Run: headless pygame with SDL's dummy video driver; simulated clock (each Clock.tick advances the game by its frame time, no real sleeping); random seed 0; keys injected as events and as key.get_pressed() state; mouse plan: one left click at the window centre at the start of phase 2, then a move to the lower-right quarter at the start of phase 3.
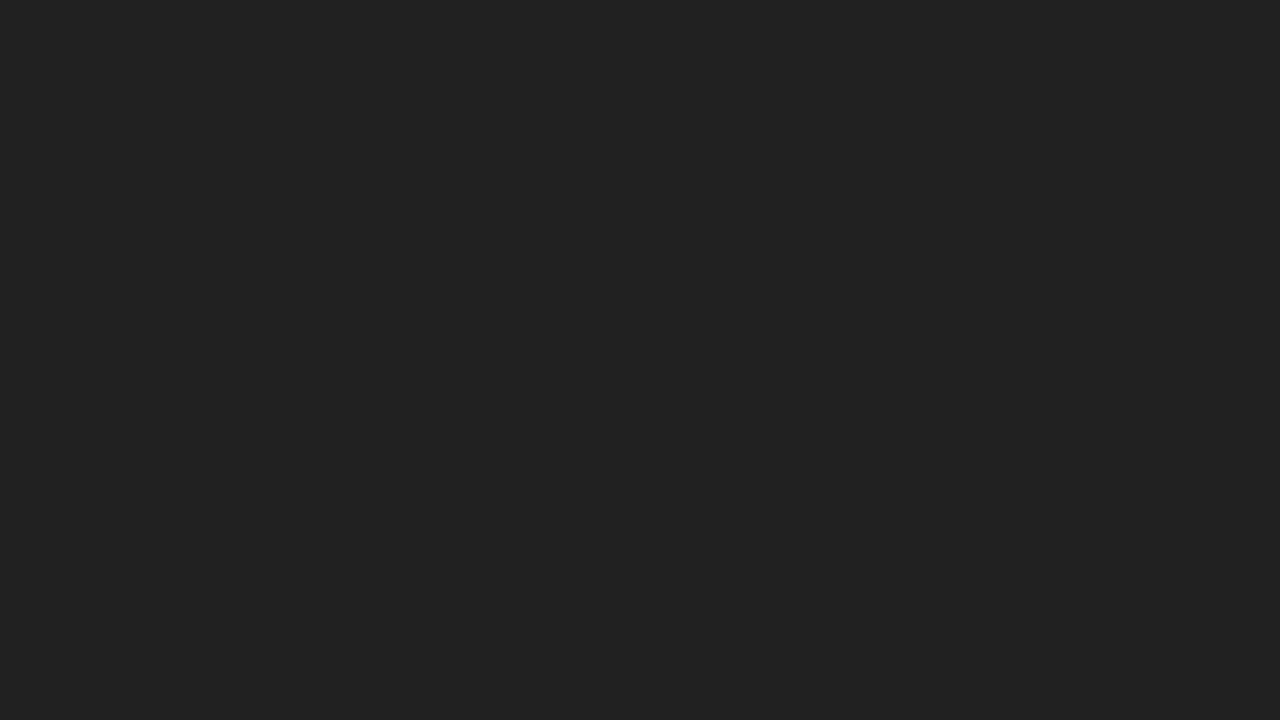
Frame 1 of 4 · flips 1–60 · no input
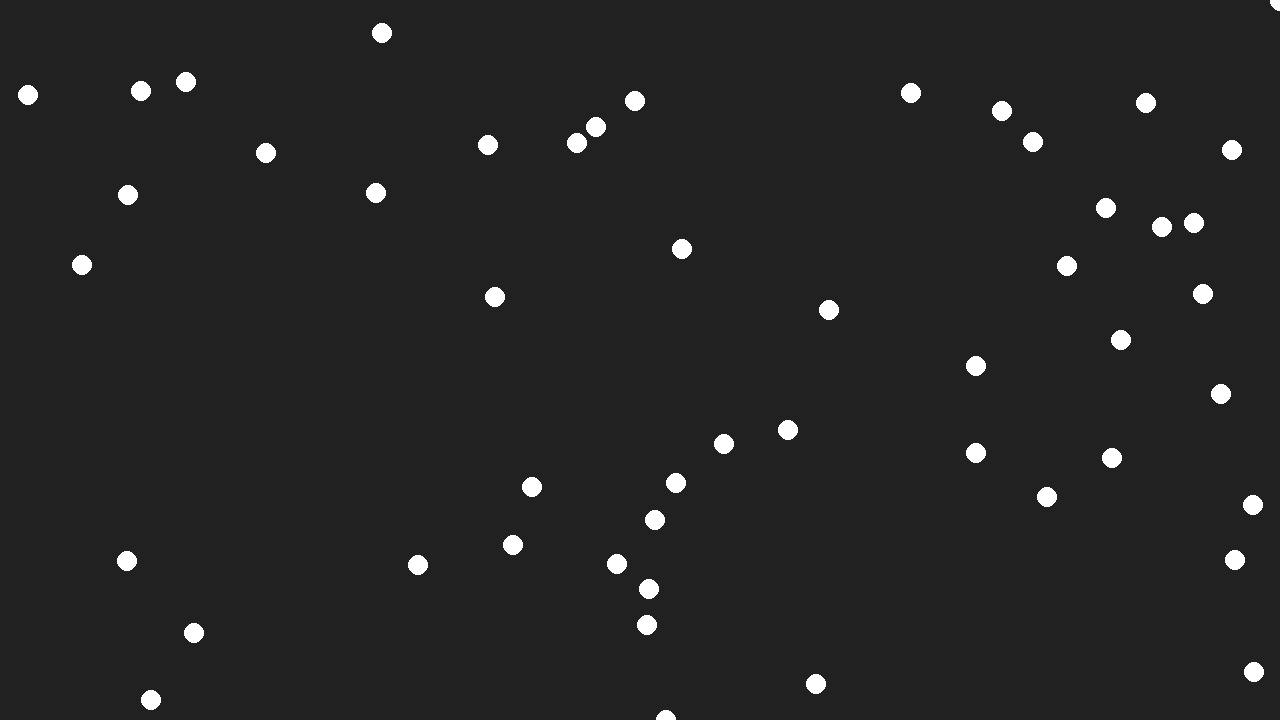
Frame 2 of 4 · flips 61–180 · clicked the window centre · tapped SPACE, RETURN · held RIGHT (→), D
Frame 3 of 4 · flips 181–300 · moved the mouse to the lower-right quarter · held DOWN (↓), S · screen unchanged from frame 2, image omitted
Frame 4 of 4 · flips 301–420 · held LEFT (←), A, UP (↑), W · screen unchanged from frame 3, image omitted

The pygame program that drew these frames:

import pygame
from pygame import gfxdraw
import random as r

pygame.init()


screen_height = 720
screen_width = 1280
screen = pygame.display.set_mode((screen_width, screen_height))
screen.fill((33, 33, 33))
clock = pygame.time.Clock()

running = True

while running:    
    for event in pygame.event.get():
        if event.type == pygame.QUIT:
            running = False
        if event.type == pygame.MOUSEBUTTONDOWN:
            for i in range(0, 50):
                pygame.draw.circle(screen, "white", (r.randint(0, 1280), r.randint(0, 720)), 10)
    
    
    pygame.display.update()
    clock.tick(60)
